Image classification data set "parts" (rahualrai/parts_classification on GitHub). Class labels (5): connector, gear, plate, shaft, spring.

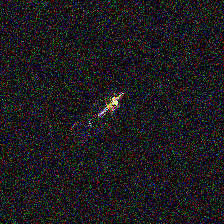
Label: connector

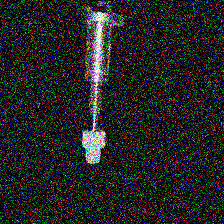
Label: gear

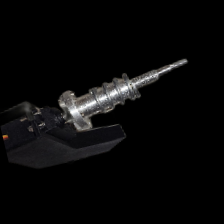
Label: spring

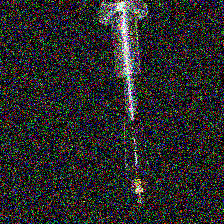
Label: connector

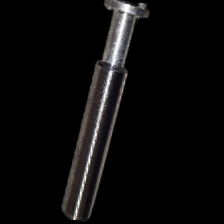
Label: shaft

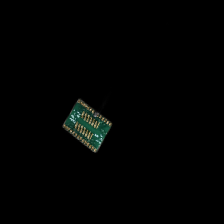
Label: plate
